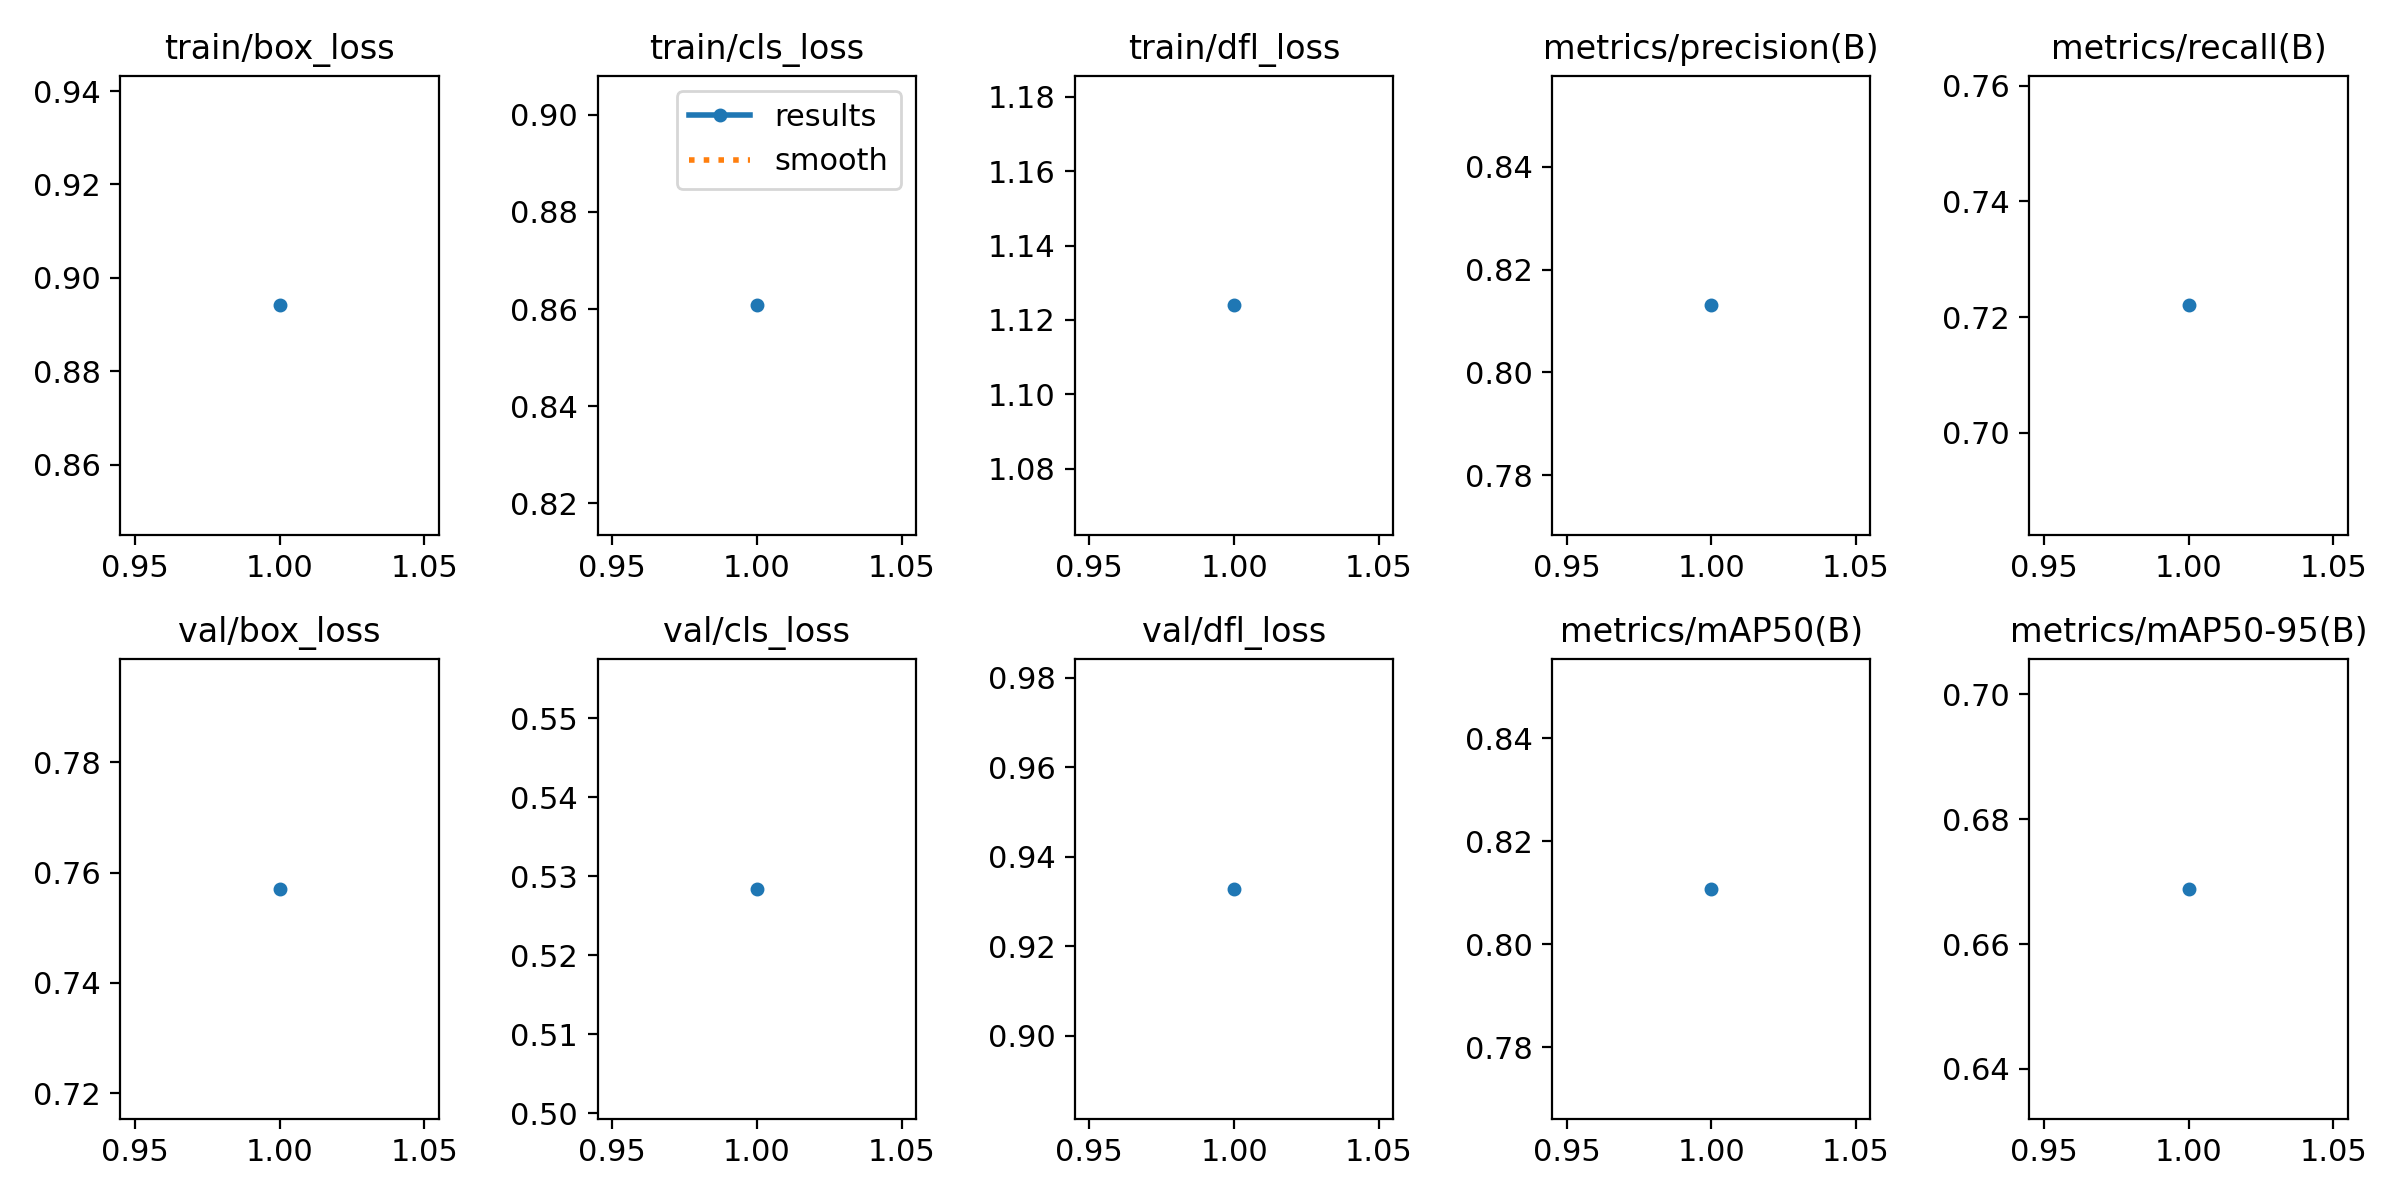

The table this chart was drawn from, first rows:
epoch, time, train/box_loss, train/cls_loss, train/dfl_loss, metrics/precision(B), metrics/recall(B), metrics/mAP50(B), metrics/mAP50-95(B), val/box_loss, val/cls_loss, val/dfl_loss, lr/pg0, lr/pg1, lr/pg2
1, 8.408, 0.8941, 0.8608, 1.124, 0.8131, 0.722, 0.8107, 0.6688, 0.757, 0.5284, 0.9328, 8.33e-06, 8.33e-06, 8.33e-06
